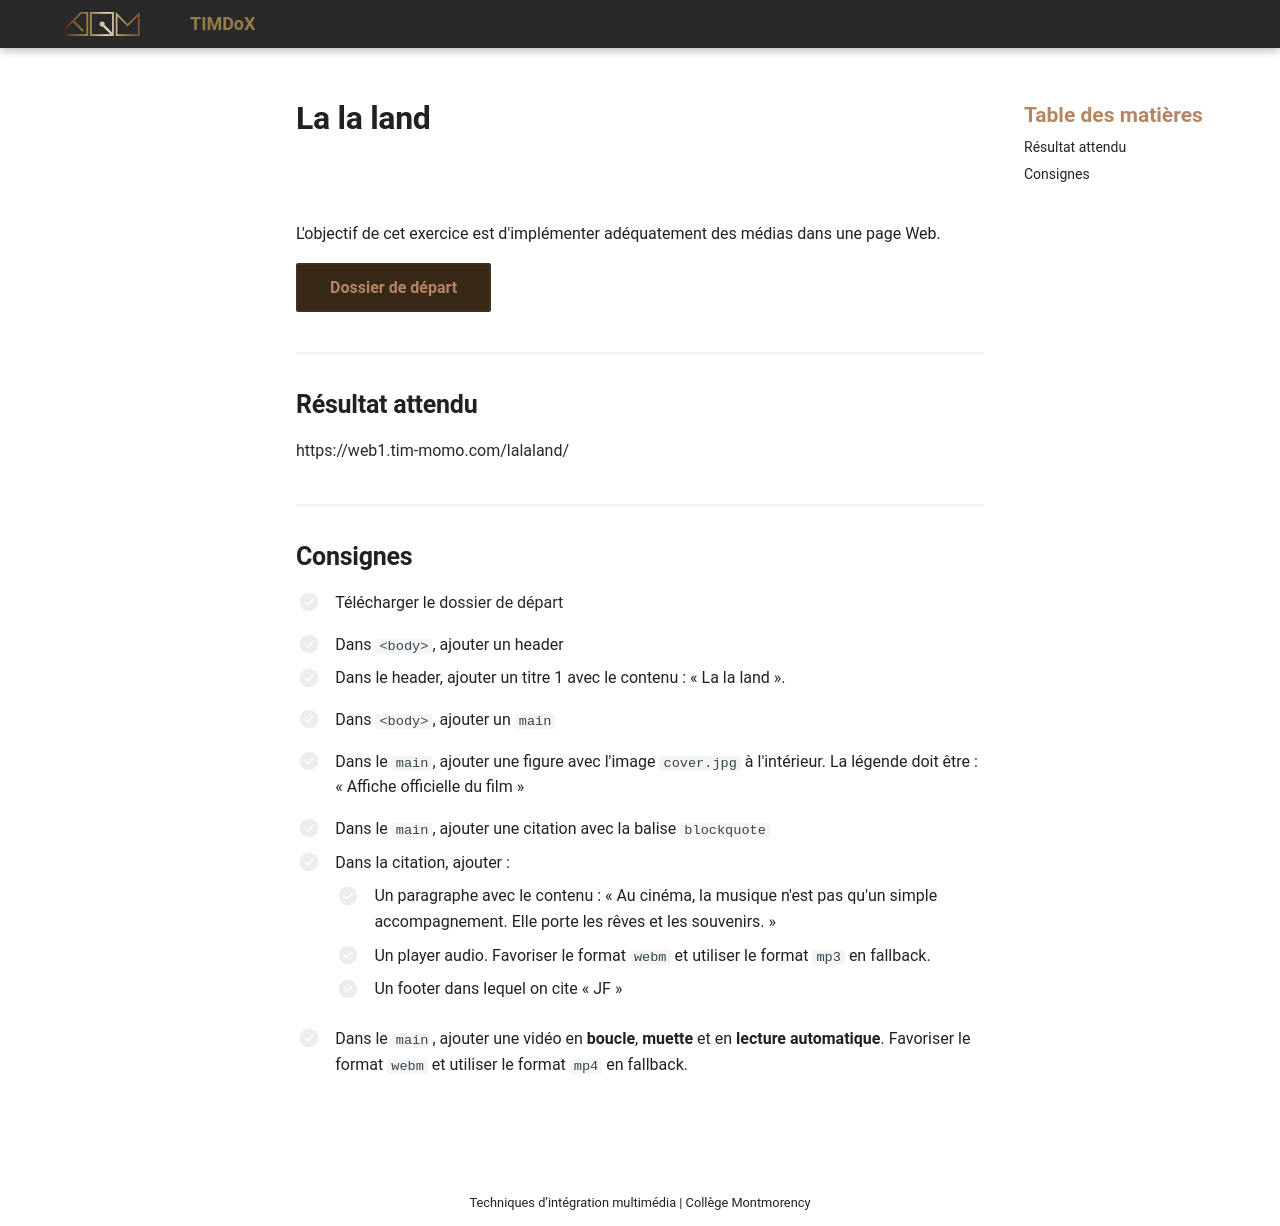

repository: Prof-Inter-Web/timdox · page: 582-111-web1/exercices/la-la-land/index.html · generator: mkdocs

# La la land

![](lalaland.gif){.w-100}

L'objectif de cet exercice est d'implémenter adéquatement des médias dans une page Web.

[Dossier de départ](./lalaland_depart.zip){ .md-button .md-button--primary }

## Résultat attendu

<https://web1.tim-momo.com/lalaland/>

## Consignes

- [ ] Télécharger le [dossier de départ](./lalaland_depart.zip)

- [ ] Dans `<body>`, ajouter un header
- [ ] Dans le header, ajouter un titre 1 avec le contenu : « La la land ».

- [ ] Dans `<body>`, ajouter un `main`

- [ ] Dans le `main`, ajouter une figure avec l'image `cover.jpg` à l'intérieur. La légende doit être : « Affiche officielle du film »

- [ ] Dans le `main`, ajouter une citation avec la balise `blockquote`
- [ ] Dans la citation, ajouter :
  - [ ] Un paragraphe avec le contenu : « Au cinéma, la musique n'est pas qu'un simple accompagnement. Elle porte les rêves et les souvenirs. »
  - [ ] Un player audio. Favoriser le format `webm` et utiliser le format `mp3` en fallback.
  - [ ] Un footer dans lequel on cite « JF »

- [ ] Dans le `main`, ajouter une vidéo en **boucle**, **muette** et en **lecture automatique**. Favoriser le format `webm` et utiliser le format `mp4` en fallback.
